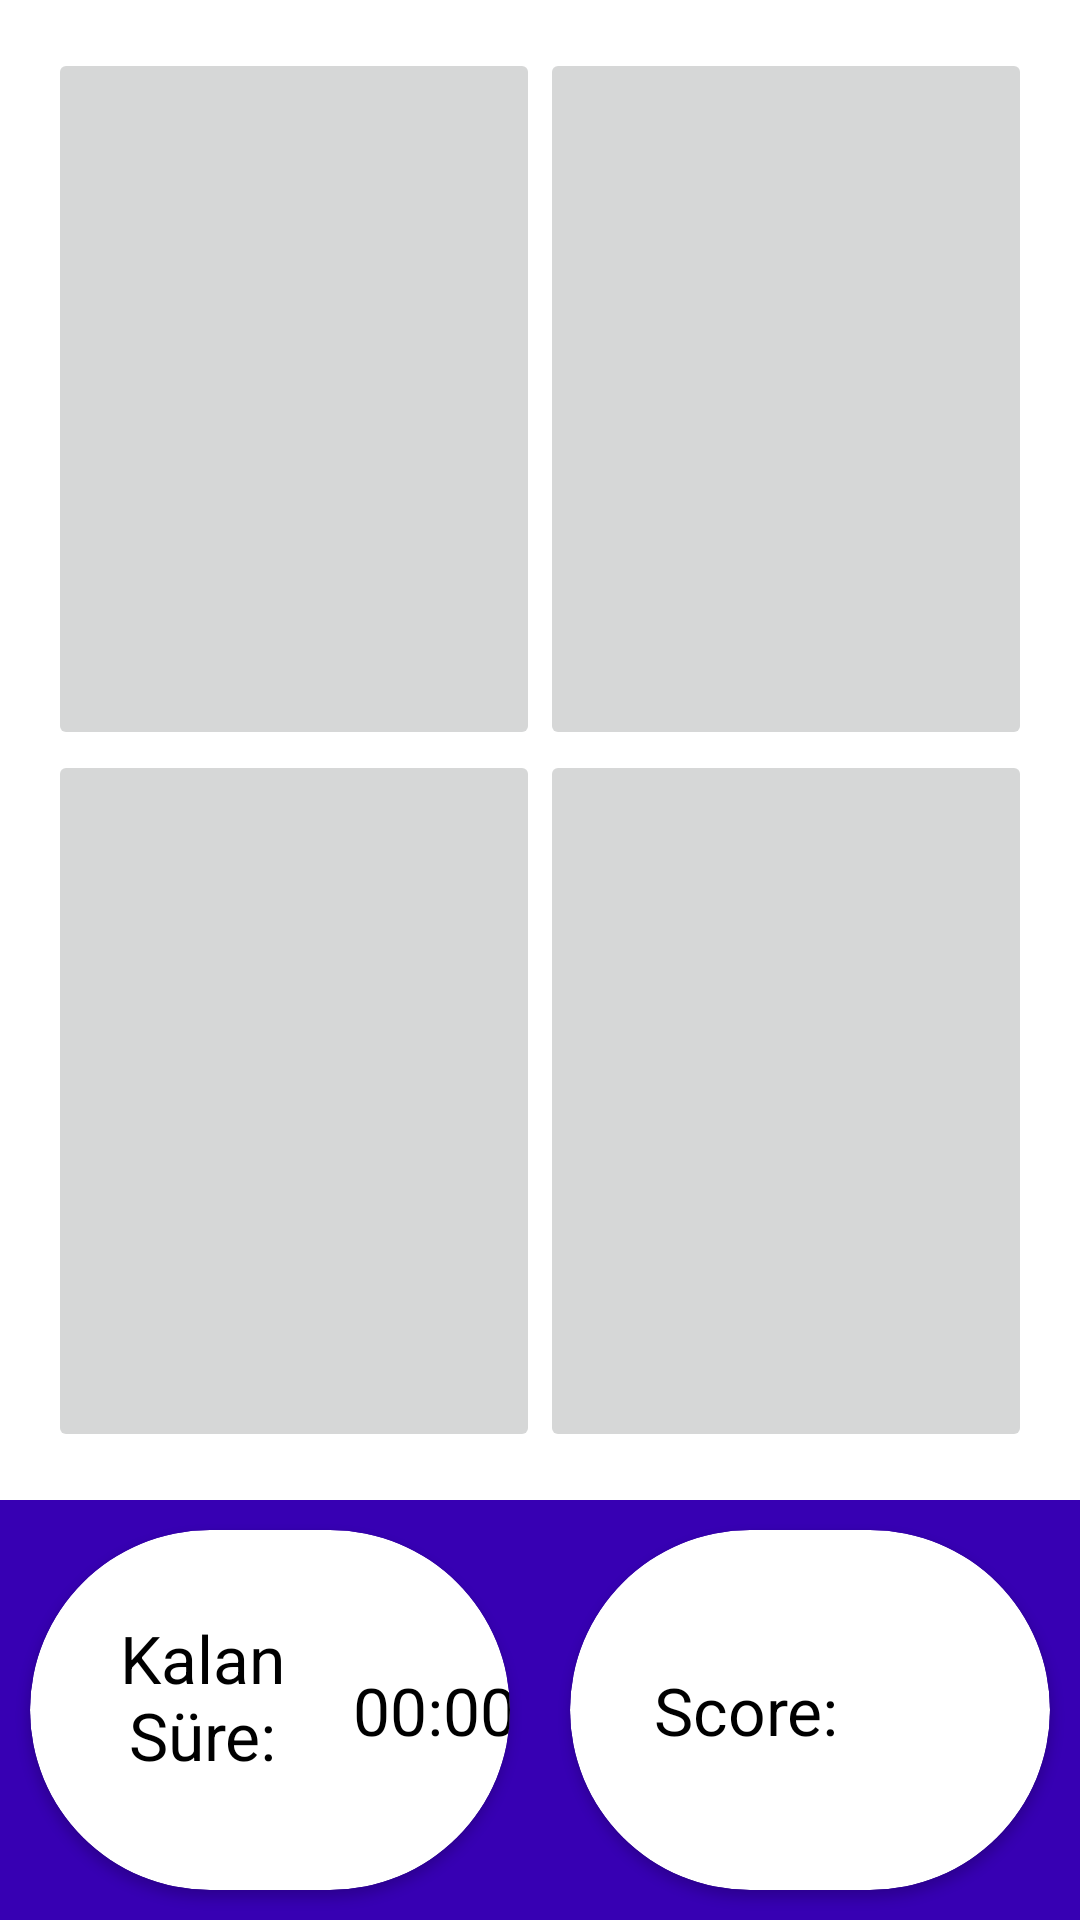

Here is an Android app screen rendered from its layout file. Give the layout XML and the strings, colors and styles it references.
<!-- AndroidManifest.xml: application theme Theme.Memcardgame_ktln -->
<!-- res/layout/activity_single_player_game.xml -->
<?xml version="1.0" encoding="utf-8"?>
<LinearLayout xmlns:android="http://schemas.android.com/apk/res/android"
    xmlns:app="http://schemas.android.com/apk/res-auto"
    xmlns:tools="http://schemas.android.com/tools"
    android:layout_width="match_parent"
    android:layout_height="match_parent"
    android:orientation="vertical"
    tools:context=".SinglePlayerGame">

    <LinearLayout

        android:layout_width="match_parent"
        android:layout_height="wrap_content"
        android:layout_weight="5"
        android:orientation="horizontal"
        android:padding="16dp">

        <LinearLayout
            android:layout_width="0dp"
            android:layout_height="match_parent"
            android:layout_weight="1"
            android:orientation="vertical">

            <ImageButton
                android:id="@+id/imageButton1"
                android:layout_width="match_parent"
                android:layout_height="0dp"
                android:layout_weight="1"
                android:scaleType="centerCrop"
                app:layout_constraintStart_toStartOf="parent"
                app:layout_constraintTop_toTopOf="parent"
                tools:srcCompat="@drawable/default_card" />

            <ImageButton
                android:id="@+id/imageButton2"
                android:layout_width="match_parent"
                android:layout_height="0dp"
                android:layout_weight="1"
                android:scaleType="centerCrop"
                app:layout_constraintStart_toStartOf="parent"
                app:layout_constraintTop_toTopOf="parent"
                tools:srcCompat="@drawable/default_card" />


        </LinearLayout>

        <LinearLayout
            android:layout_width="0dp"
            android:layout_height="match_parent"
            android:layout_weight="1"
            android:orientation="vertical">

            <ImageButton
                android:id="@+id/imageButton3"
                android:layout_width="match_parent"
                android:layout_height="0dp"
                android:layout_weight="1"
                android:scaleType="centerCrop"
                app:layout_constraintStart_toStartOf="parent"
                app:layout_constraintTop_toTopOf="parent"
                tools:srcCompat="@drawable/default_card" />

            <ImageButton
                android:id="@+id/imageButton4"
                android:layout_width="match_parent"
                android:layout_height="0dp"
                android:layout_weight="1"
                android:scaleType="centerCrop"
                app:layout_constraintStart_toStartOf="parent"
                app:layout_constraintTop_toTopOf="parent"
                tools:srcCompat="@drawable/default_card" />

        </LinearLayout>
    </LinearLayout>

    <LinearLayout

        android:layout_width="match_parent"
        android:layout_height="wrap_content"
        android:background="@color/purple_700"
        android:orientation="horizontal">

        <androidx.cardview.widget.CardView
            android:layout_width="match_parent"
            android:layout_height="match_parent"
            android:layout_margin="10dp"
            android:layout_weight="1"
            app:cardCornerRadius="100dp">

            <TextView
                android:id="@+id/time"
                android:layout_width="95dp"
                android:layout_height="wrap_content"
                android:layout_margin="10dp"
                android:layout_weight="1"
                android:gravity="center"
                android:padding="18dp"
                android:text="Kalan Süre:"
                android:textAppearance="@style/TextAppearance.AppCompat.Large"
                android:textColor="@color/black"
                app:layout_constraintBottom_toBottomOf="parent"
                app:layout_constraintEnd_toEndOf="parent"
                app:layout_constraintStart_toStartOf="parent"
                app:layout_constraintTop_toBottomOf="@+id/button" />

            <Chronometer
                android:id="@+id/sureTut"
                android:layout_width="250dp"
                android:layout_height="100dp"
                android:layout_margin="10dp"
                android:layout_weight="1"
                android:countDown="true"
                android:gravity="center"
                android:padding="19dp"
                android:textAppearance="@style/TextAppearance.AppCompat.Large"
                android:textColor="@color/black"
                app:layout_constraintBottom_toBottomOf="parent"
                app:layout_constraintStart_toStartOf="parent"
                tools:targetApi="24" />


        </androidx.cardview.widget.CardView>

        <androidx.cardview.widget.CardView
            android:layout_width="match_parent"
            android:layout_height="match_parent"
            android:layout_margin="10dp"
            android:layout_weight="1"
            app:cardCornerRadius="100dp">

            <TextView
                android:id="@+id/score"
                android:layout_width="wrap_content"
                android:layout_height="100dp"
                android:layout_margin="10dp"
                android:layout_weight="1"
                android:gravity="center"
                android:padding="18dp"
                android:text="Score:"
                android:textAppearance="@style/TextAppearance.AppCompat.Large"
                android:textColor="@color/black"
                app:layout_constraintBottom_toBottomOf="parent"
                app:layout_constraintEnd_toEndOf="parent"
                app:layout_constraintHorizontal_bias="0.5"
                app:layout_constraintStart_toStartOf="parent"
                app:layout_constraintTop_toBottomOf="@+id/button" />

            <TextView
                android:id="@+id/scoretut"
                android:layout_width="225dp"
                android:layout_height="100dp"
                android:layout_margin="10dp"
                android:layout_weight="1"
                android:gravity="center"
                android:padding="19dp"
                android:text=" "
                android:textAppearance="@style/TextAppearance.AppCompat.Large"
                android:textColor="@color/black"
                app:layout_constraintBottom_toBottomOf="parent"
                app:layout_constraintEnd_toEndOf="parent"
                app:layout_constraintHorizontal_bias="0.5"
                app:layout_constraintStart_toStartOf="parent"
                app:layout_constraintTop_toBottomOf="@+id/button" />

        </androidx.cardview.widget.CardView>

    </LinearLayout>

</LinearLayout>
<!-- resources referenced by this layout -->
<resources>
  <!-- drawable default_card: png bitmap (drawable-mdpi, 106485 bytes) -->
  <style name="Theme.Memcardgame_ktln" parent="Theme.MaterialComponents.DayNight.NoActionBar">
          
          <item name="colorPrimary">@color/purple_500</item>
          <item name="colorPrimaryVariant">@color/purple_700</item>
          <item name="colorOnPrimary">@color/white</item>
          
          <item name="colorSecondary">@color/teal_200</item>
          <item name="colorSecondaryVariant">@color/teal_700</item>
          <item name="colorOnSecondary">@color/black</item>
          
          <item name="android:statusBarColor" tools:targetApi="l">@color/purple_700</item>
          
      </style>
  <!-- not gathered from this repository: default colours our renderer supplied (Android Studio template values) -->
  <color name="purple_500">#FF6200EE</color>
  <color name="purple_700">#FF3700B3</color>
  <color name="teal_200">#FF03DAC5</color>
  <color name="teal_700">#FF018786</color>
  <color name="black">#FF000000</color>
  <color name="white">#FFFFFFFF</color>
</resources>
